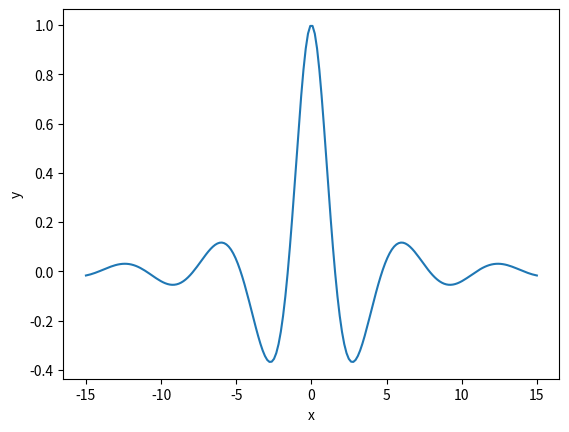

This figure's Python source:
import numpy as np
import matplotlib.pyplot as plt

x = np.linspace(-15, 15, 200)  # makes 50 points by default, which is ok here
y = np.cos(x)/(1.+0.2*x*x)

plt.plot(x, y)
plt.xlabel('x')
plt.ylabel('y')

plt.show()